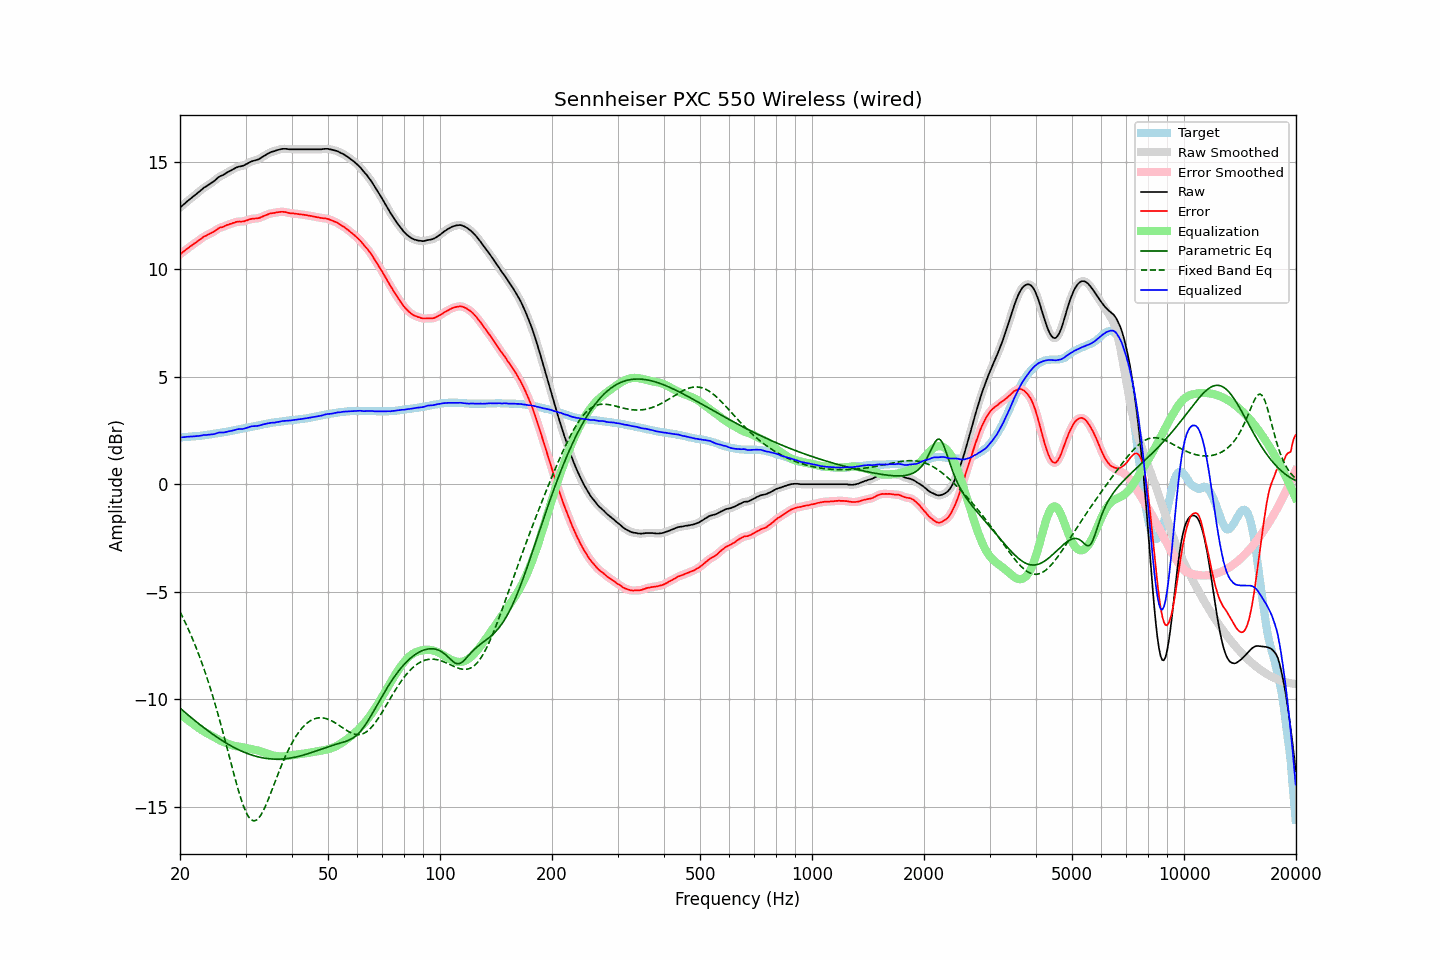

Data behind this chart, as committed beside it:
frequency, raw, error, smoothed, error_smoothed, equalization, parametric_eq, fixed_band_eq, equalized_raw, equalized_smoothed, target
20.00, 12.86, 10.68, 12.86, 10.68, -10.69, -10.40, -5.93, 2.17, 2.17, 2.18
20.20, 12.92, 10.74, 12.92, 10.74, -10.74, -10.47, -6.08, 2.18, 2.18, 2.18
20.40, 12.99, 10.80, 12.99, 10.80, -10.80, -10.53, -6.23, 2.19, 2.19, 2.19
20.61, 13.05, 10.85, 13.05, 10.86, -10.86, -10.60, -6.39, 2.19, 2.19, 2.20
20.81, 13.12, 10.92, 13.12, 10.92, -10.92, -10.66, -6.54, 2.20, 2.20, 2.20
21.02, 13.18, 10.97, 13.18, 10.98, -10.97, -10.73, -6.71, 2.21, 2.21, 2.21
21.23, 13.24, 11.03, 13.24, 11.03, -11.03, -10.79, -6.87, 2.21, 2.21, 2.21
21.44, 13.30, 11.08, 13.30, 11.08, -11.08, -10.85, -7.05, 2.22, 2.22, 2.22
21.66, 13.36, 11.13, 13.36, 11.14, -11.14, -10.91, -7.22, 2.22, 2.22, 2.23
21.87, 13.42, 11.19, 13.42, 11.19, -11.19, -10.97, -7.41, 2.23, 2.23, 2.23
22.09, 13.48, 11.24, 13.48, 11.24, -11.25, -11.03, -7.59, 2.23, 2.23, 2.24
22.31, 13.54, 11.29, 13.54, 11.30, -11.30, -11.09, -7.78, 2.24, 2.24, 2.25
22.54, 13.60, 11.35, 13.60, 11.35, -11.35, -11.15, -7.98, 2.24, 2.25, 2.25
22.76, 13.66, 11.40, 13.67, 11.41, -11.41, -11.21, -8.18, 2.26, 2.26, 2.26
22.99, 13.73, 11.46, 13.73, 11.46, -11.45, -11.27, -8.39, 2.28, 2.27, 2.27
23.22, 13.79, 11.51, 13.78, 11.51, -11.50, -11.33, -8.61, 2.29, 2.28, 2.28
23.45, 13.83, 11.54, 13.83, 11.55, -11.54, -11.38, -8.82, 2.29, 2.29, 2.29
23.69, 13.88, 11.58, 13.88, 11.59, -11.58, -11.44, -9.05, 2.29, 2.30, 2.30
23.92, 13.93, 11.62, 13.93, 11.62, -11.63, -11.50, -9.28, 2.30, 2.30, 2.31
24.16, 13.98, 11.66, 13.98, 11.66, -11.67, -11.55, -9.52, 2.31, 2.31, 2.32
24.40, 14.03, 11.70, 14.03, 11.70, -11.71, -11.60, -9.76, 2.32, 2.32, 2.33
24.65, 14.08, 11.73, 14.08, 11.74, -11.75, -11.66, -10.01, 2.33, 2.33, 2.35
24.89, 14.14, 11.78, 14.14, 11.79, -11.79, -11.71, -10.26, 2.35, 2.35, 2.36
25.14, 14.21, 11.84, 14.21, 11.84, -11.83, -11.76, -10.52, 2.38, 2.37, 2.37
25.39, 14.27, 11.89, 14.27, 11.89, -11.87, -11.81, -10.79, 2.40, 2.39, 2.38
25.65, 14.32, 11.93, 14.31, 11.92, -11.91, -11.86, -11.06, 2.41, 2.40, 2.39
25.91, 14.35, 11.94, 14.35, 11.95, -11.95, -11.91, -11.33, 2.40, 2.40, 2.41
26.16, 14.38, 11.96, 14.39, 11.97, -11.98, -11.95, -11.61, 2.40, 2.41, 2.42
26.43, 14.43, 12.00, 14.43, 12.00, -12.01, -12.00, -11.89, 2.42, 2.42, 2.43
26.69, 14.48, 12.04, 14.48, 12.04, -12.04, -12.04, -12.18, 2.44, 2.44, 2.44
26.96, 14.52, 12.06, 14.52, 12.07, -12.07, -12.09, -12.47, 2.45, 2.45, 2.46
27.23, 14.56, 12.09, 14.56, 12.09, -12.09, -12.13, -12.75, 2.47, 2.47, 2.47
27.50, 14.60, 12.11, 14.60, 12.12, -12.12, -12.17, -13.04, 2.48, 2.48, 2.49
27.77, 14.64, 12.14, 14.64, 12.14, -12.14, -12.21, -13.33, 2.50, 2.50, 2.50
28.05, 14.68, 12.16, 14.68, 12.17, -12.16, -12.25, -13.61, 2.52, 2.52, 2.52
28.33, 14.72, 12.19, 14.72, 12.19, -12.18, -12.29, -13.88, 2.54, 2.54, 2.53
28.62, 14.75, 12.20, 14.75, 12.20, -12.19, -12.33, -14.15, 2.56, 2.56, 2.55
28.90, 14.77, 12.21, 14.77, 12.21, -12.20, -12.36, -14.40, 2.57, 2.56, 2.56
29.19, 14.78, 12.20, 14.78, 12.21, -12.22, -12.40, -14.64, 2.56, 2.57, 2.58
29.48, 14.80, 12.21, 14.80, 12.21, -12.23, -12.43, -14.86, 2.57, 2.57, 2.59
29.78, 14.83, 12.22, 14.83, 12.23, -12.24, -12.46, -15.06, 2.59, 2.59, 2.61
30.08, 14.87, 12.25, 14.87, 12.25, -12.26, -12.49, -15.23, 2.61, 2.61, 2.62
30.38, 14.91, 12.27, 14.91, 12.28, -12.28, -12.52, -15.38, 2.63, 2.63, 2.64
30.68, 14.95, 12.30, 14.95, 12.30, -12.29, -12.55, -15.49, 2.66, 2.66, 2.65
30.99, 14.99, 12.32, 14.99, 12.32, -12.31, -12.57, -15.58, 2.68, 2.68, 2.67
31.30, 15.02, 12.34, 15.02, 12.34, -12.32, -12.60, -15.63, 2.70, 2.69, 2.68
31.61, 15.04, 12.34, 15.04, 12.35, -12.34, -12.62, -15.65, 2.70, 2.70, 2.70
31.93, 15.06, 12.35, 15.06, 12.35, -12.35, -12.64, -15.63, 2.71, 2.70, 2.71
32.24, 15.08, 12.35, 15.08, 12.36, -12.37, -12.66, -15.59, 2.71, 2.71, 2.73
32.57, 15.11, 12.37, 15.11, 12.37, -12.39, -12.68, -15.51, 2.72, 2.72, 2.74
32.89, 15.15, 12.39, 15.15, 12.40, -12.41, -12.70, -15.41, 2.74, 2.74, 2.76
33.22, 15.20, 12.43, 15.20, 12.43, -12.43, -12.71, -15.29, 2.77, 2.76, 2.77
33.55, 15.25, 12.46, 15.25, 12.46, -12.46, -12.73, -15.15, 2.79, 2.79, 2.79
33.89, 15.29, 12.49, 15.29, 12.49, -12.49, -12.74, -14.99, 2.80, 2.80, 2.80
34.23, 15.34, 12.52, 15.34, 12.53, -12.52, -12.75, -14.82, 2.82, 2.82, 2.82
34.57, 15.38, 12.55, 15.38, 12.55, -12.55, -12.76, -14.64, 2.83, 2.83, 2.83
34.92, 15.42, 12.58, 15.42, 12.58, -12.57, -12.77, -14.45, 2.85, 2.85, 2.84
35.27, 15.45, 12.59, 15.45, 12.59, -12.59, -12.77, -14.25, 2.86, 2.86, 2.86
35.62, 15.47, 12.60, 15.47, 12.61, -12.61, -12.78, -14.06, 2.86, 2.86, 2.87
35.97, 15.49, 12.61, 15.49, 12.62, -12.63, -12.78, -13.86, 2.87, 2.87, 2.88
... 635 more rows
